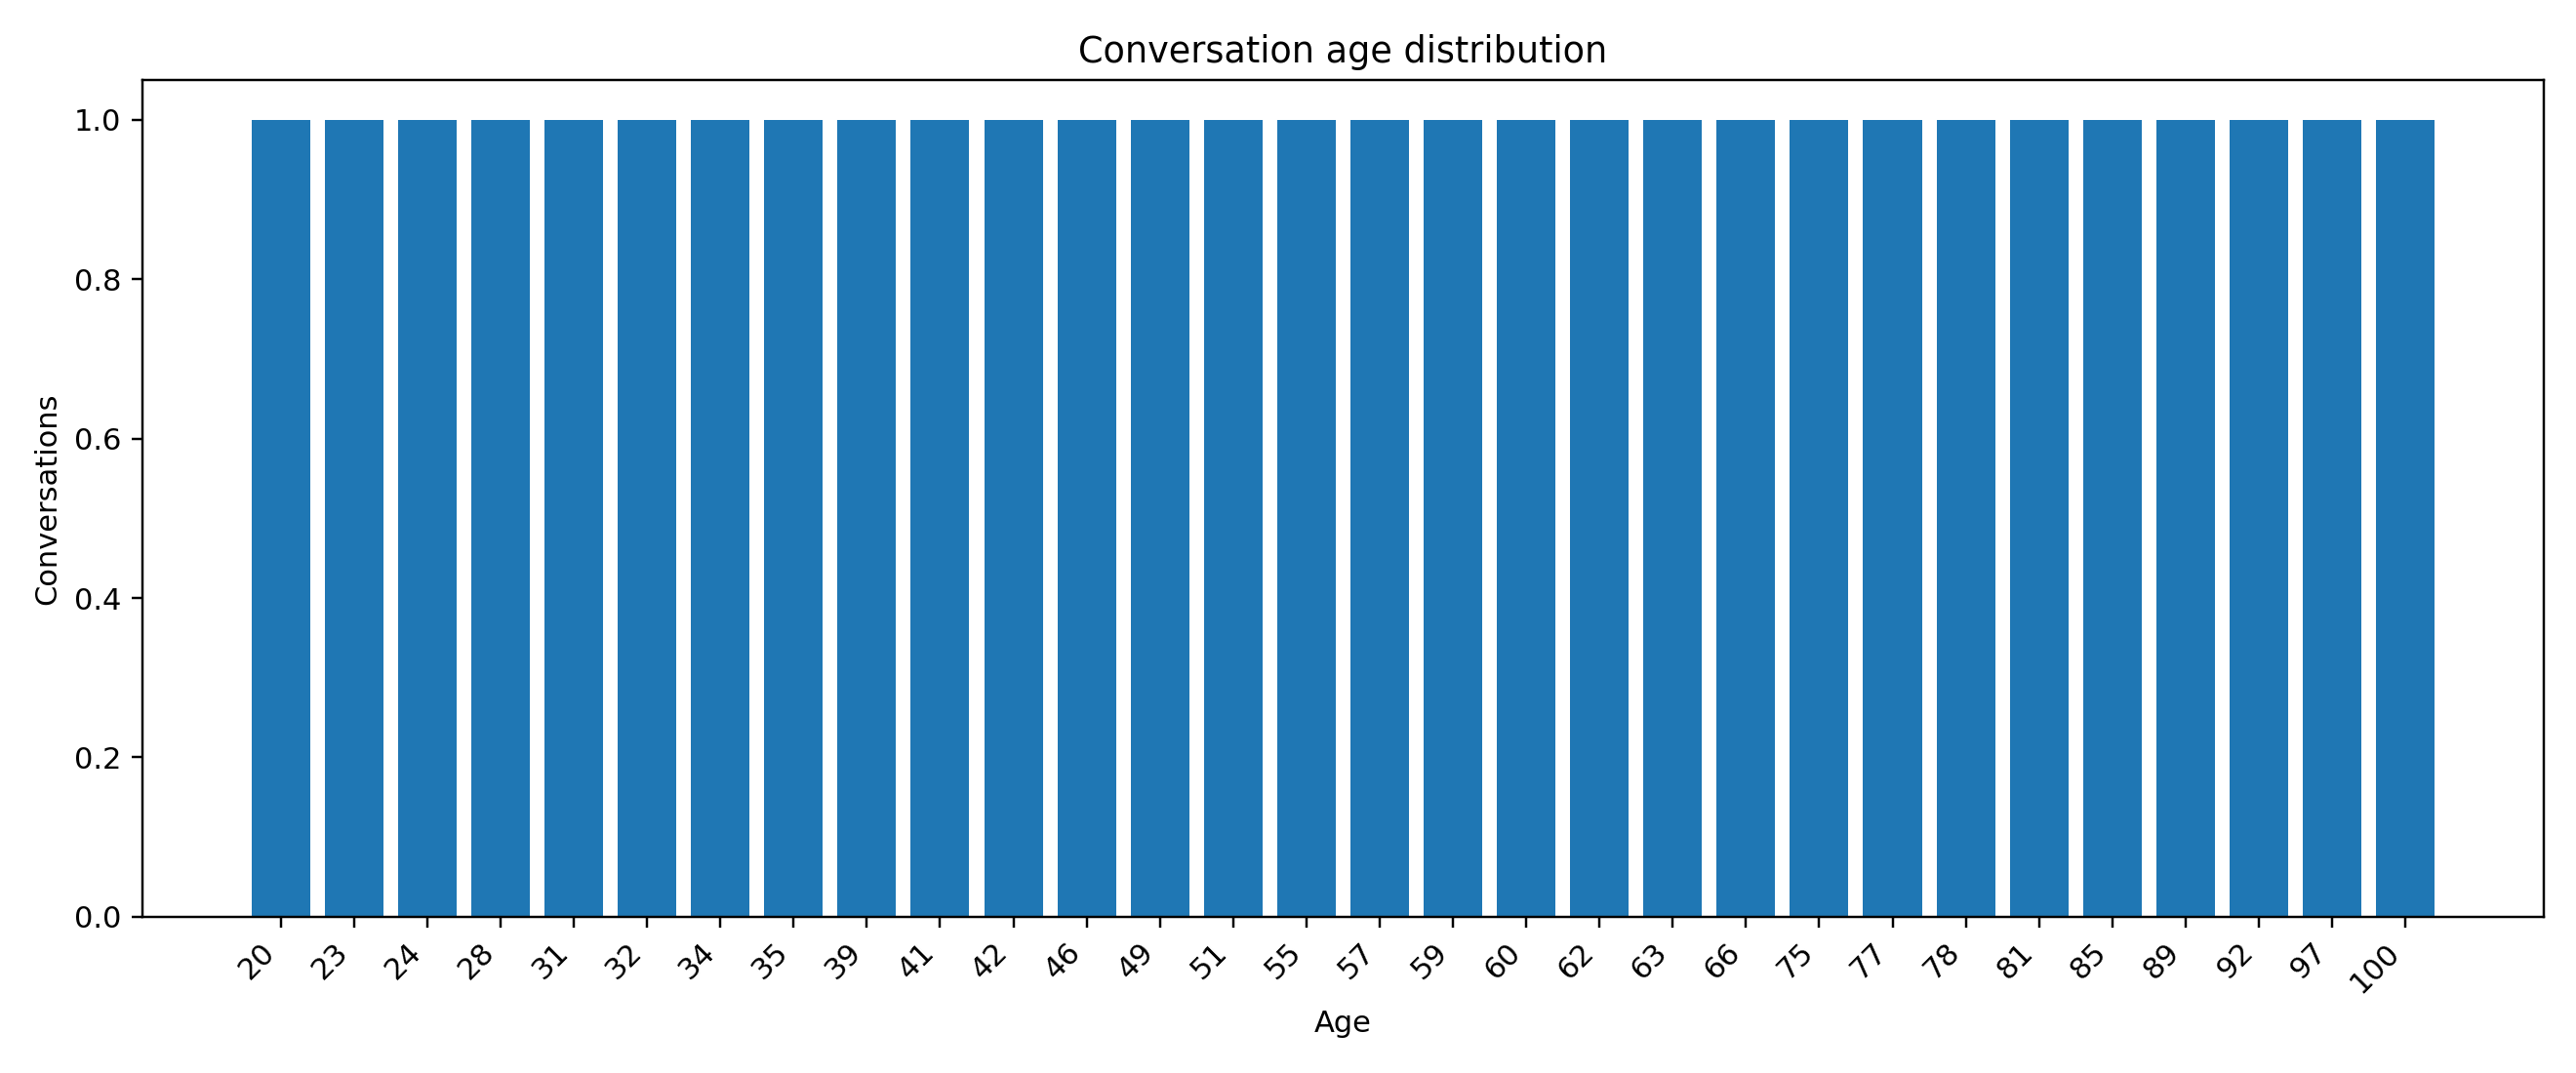

Source data for this figure (header and first rows):
age, count
20, 1
23, 1
24, 1
28, 1
31, 1
32, 1
34, 1
35, 1
39, 1
41, 1
42, 1
46, 1
49, 1
51, 1
55, 1
57, 1
59, 1
60, 1
62, 1
63, 1
66, 1
75, 1
77, 1
78, 1
81, 1
85, 1
89, 1
92, 1
97, 1
100, 1
